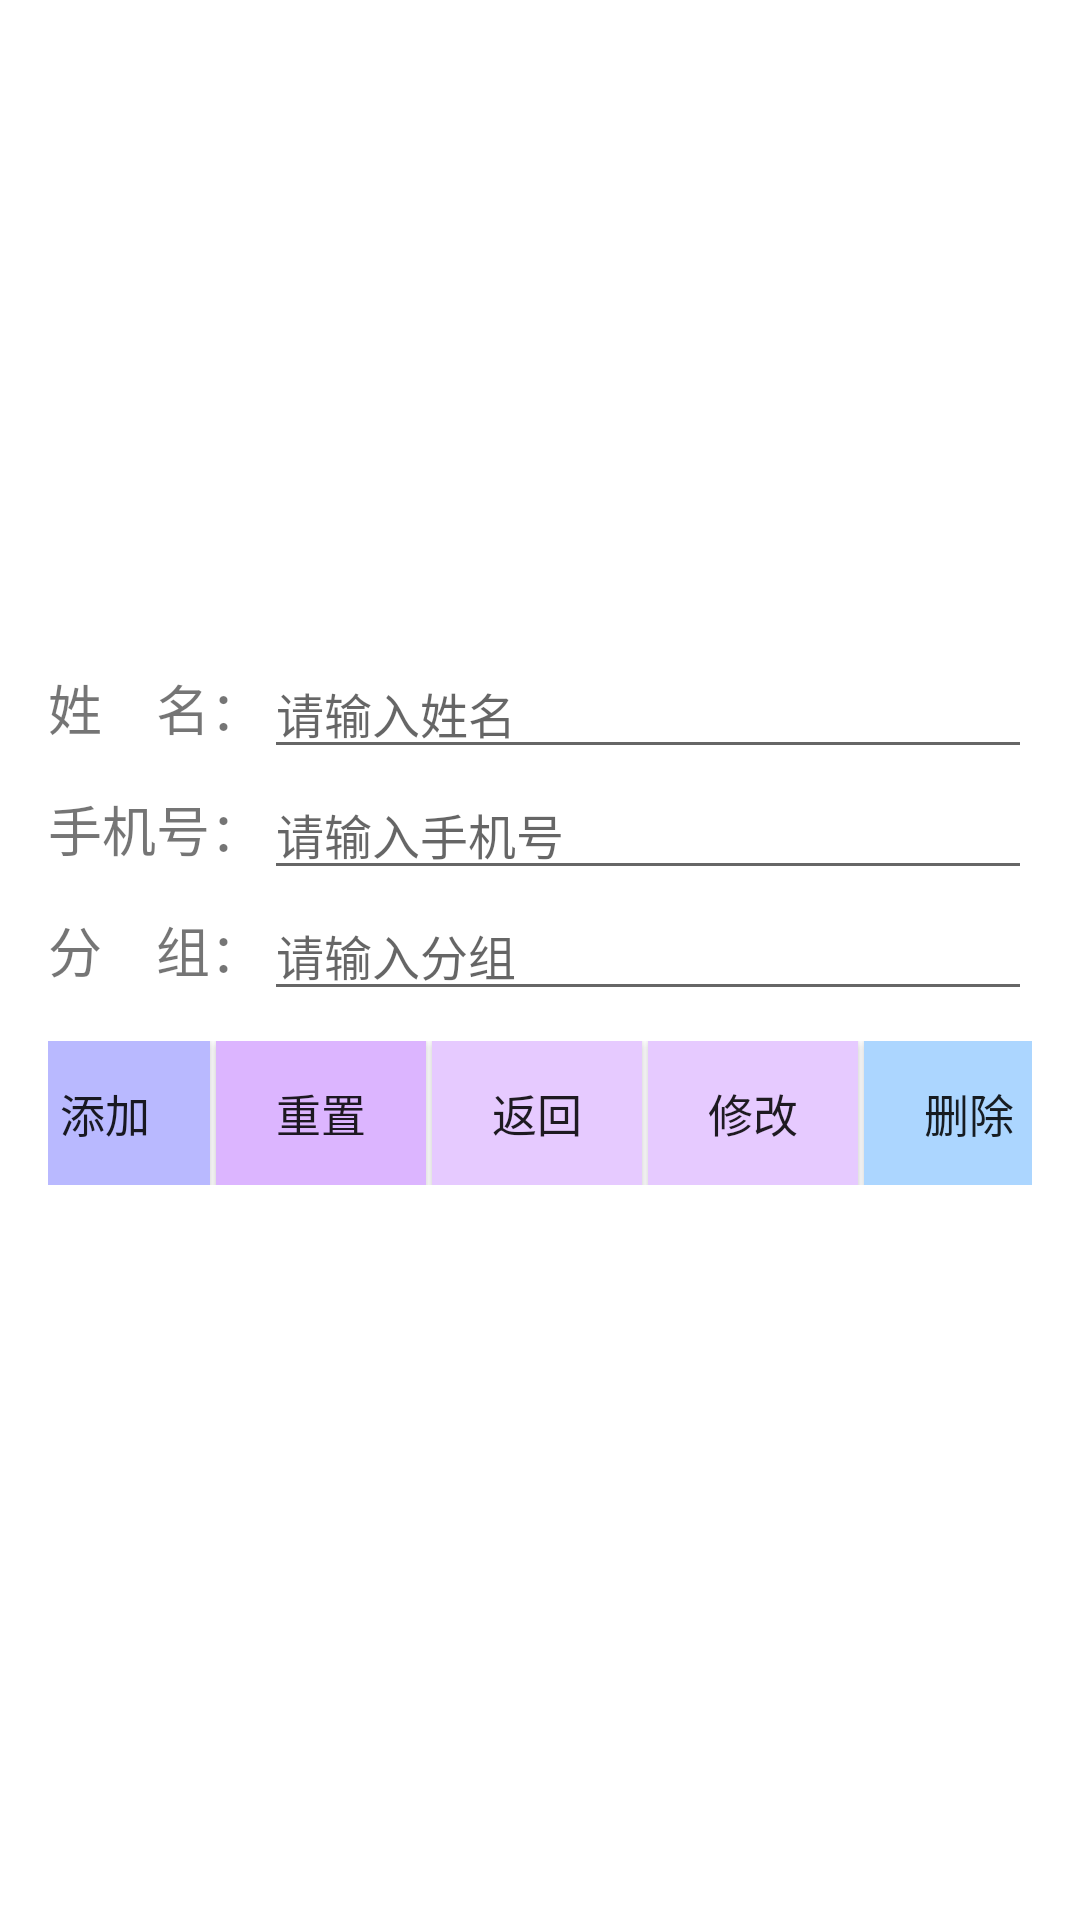

Here is an Android app screen rendered from its layout file. Give the layout XML and the strings, colors and styles it references.
<!-- AndroidManifest.xml: application theme Theme.Txl -->
<!-- res/layout/activity_manage.xml -->
<?xml version="1.0" encoding="utf-8"?>
<LinearLayout xmlns:android="http://schemas.android.com/apk/res/android"
    android:layout_width="match_parent"
    android:layout_height="match_parent"
    android:background="@drawable/bg"
    android:orientation="vertical"
    android:padding="16dp">
    <LinearLayout
        android:layout_width="match_parent"
        android:layout_height="wrap_content"
        android:layout_marginTop="200dp">
        <TextView
            android:layout_width="wrap_content"
            android:layout_height="wrap_content"
            android:text="姓　名："
            android:textSize="18sp" />
        <EditText
            android:id="@+id/et_name"
            android:layout_width="match_parent"
            android:layout_height="wrap_content"
            android:hint="请输入姓名"
            android:textSize="16sp" />
    </LinearLayout>
    <LinearLayout
        android:layout_width="match_parent"
        android:layout_height="wrap_content">
        <TextView
            android:layout_width="wrap_content"
            android:layout_height="wrap_content"
            android:text="手机号："
            android:textSize="18sp" />
        <EditText
            android:id="@+id/et_phone"
            android:layout_width="match_parent"
            android:layout_height="wrap_content"
            android:hint="请输入手机号"
            android:textSize="16sp" />
    </LinearLayout>
    <LinearLayout
        android:layout_width="match_parent"
        android:layout_height="wrap_content"
        android:layout_marginBottom="10dp">
        <TextView
            android:layout_width="wrap_content"
            android:layout_height="wrap_content"
            android:text="分　组："
            android:textSize="18sp" />
        <EditText
            android:id="@+id/et_group"
            android:layout_width="match_parent"
            android:layout_height="wrap_content"
            android:hint="请输入分组"
            android:textSize="16sp" />
    </LinearLayout>
    <LinearLayout
        android:layout_width="match_parent"
        android:layout_height="wrap_content"
        android:orientation="horizontal"
        android:gravity="center">
        <Button
            android:id="@+id/btn_add"
            android:layout_width="70dp"
            android:layout_height="wrap_content"
            android:layout_marginRight="2dp"
            android:background="#B9B9FF"
            android:text="添加"
            android:textSize="15sp" />
        <Button
            android:id="@+id/btn_clean"
            android:layout_width="70dp"
            android:layout_height="wrap_content"
            android:layout_marginRight="2dp"
            android:background="#DCB5FF"
            android:text="重置"
            android:textSize="15sp" />
        <Button
            android:id="@+id/btn_return"
            android:layout_width="70dp"
            android:layout_height="wrap_content"
            android:background="#E6CAFF"
            android:layout_marginRight="2dp"
            android:text="返回"
            android:textSize="15sp" />
        <Button
            android:id="@+id/btn_update"
            android:layout_width="70dp"
            android:layout_height="wrap_content"
            android:layout_marginRight="2dp"
            android:background="#E6CAFF"
            android:text="修改"
            android:textSize="15sp" />
        <Button
            android:id="@+id/btn_delete"
            android:layout_width="70dp"
            android:layout_height="wrap_content"
            android:layout_marginRight="2dp"
            android:background="#ACD6FF"
            android:text="删除"
            android:textSize="15sp" />
    </LinearLayout>
</LinearLayout>
<!-- resources referenced by this layout -->
<resources>
  <style name="Theme.Txl" parent="Theme.MaterialComponents.DayNight.DarkActionBar">
          
          <item name="colorPrimary">@color/purple_500</item>
          <item name="colorPrimaryVariant">@color/purple_700</item>
          <item name="colorOnPrimary">@color/white</item>
          
          <item name="colorSecondary">@color/teal_200</item>
          <item name="colorSecondaryVariant">@color/teal_700</item>
          <item name="colorOnSecondary">@color/black</item>
          
          <item name="android:statusBarColor">?attr/colorPrimaryVariant</item>
          
      </style>
  <!-- not gathered from this repository: default colours our renderer supplied (Android Studio template values) -->
  <color name="purple_500">#FF6200EE</color>
  <color name="purple_700">#FF3700B3</color>
  <color name="teal_200">#FF03DAC5</color>
  <color name="teal_700">#FF018786</color>
  <color name="black">#FF000000</color>
  <color name="white">#FFFFFFFF</color>
</resources>
